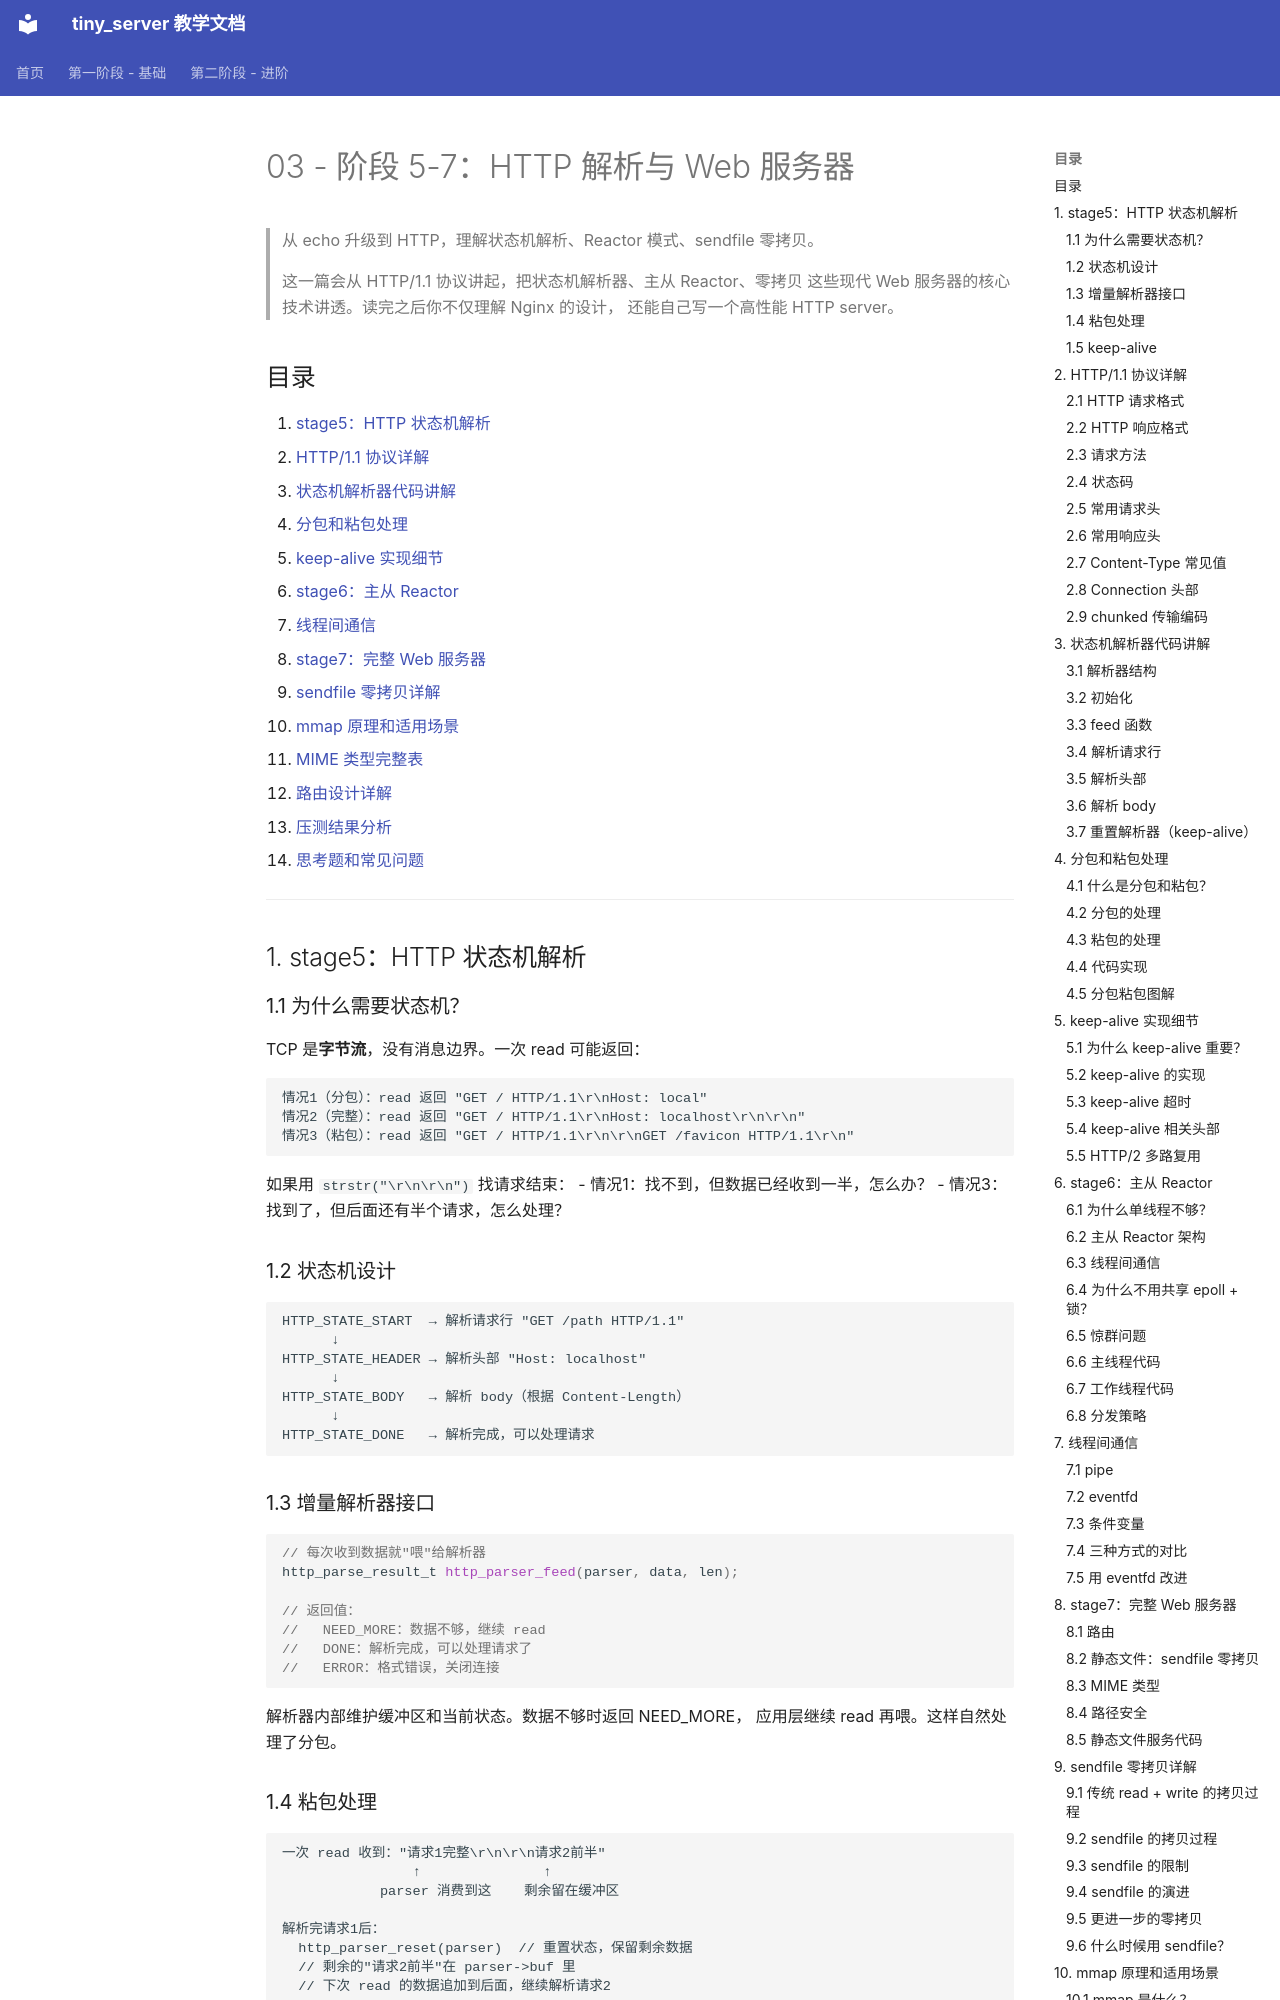

repository: wanglh39/tiny_server · page: 03_http_and_webserver/index.html · generator: mkdocs

# 03 - 阶段 5-7：HTTP 解析与 Web 服务器

> 从 echo 升级到 HTTP，理解状态机解析、Reactor 模式、sendfile 零拷贝。
>
> 这一篇会从 HTTP/1.1 协议讲起，把状态机解析器、主从 Reactor、零拷贝
> 这些现代 Web 服务器的核心技术讲透。读完之后你不仅理解 Nginx 的设计，
> 还能自己写一个高性能 HTTP server。

## 目录

1. [stage5：HTTP 状态机解析](#1-stage5http-状态机解析)
2. [HTTP/1.1 协议详解](#2-http11-协议详解)
3. [状态机解析器代码讲解](#3-状态机解析器代码讲解)
4. [分包和粘包处理](#4-分包和粘包处理)
5. [keep-alive 实现细节](#5-keep-alive-实现细节)
6. [stage6：主从 Reactor](#6-stage6主从-reactor)
7. [线程间通信](#7-线程间通信)
8. [stage7：完整 Web 服务器](#8-stage7完整-web-服务器)
9. [sendfile 零拷贝详解](#9-sendfile-零拷贝详解)
10. [mmap 原理和适用场景](#10-mmap-原理和适用场景)
11. [MIME 类型完整表](#11-mime-类型完整表)
12. [路由设计详解](#12-路由设计详解)
13. [压测结果分析](#13-压测结果分析)
14. [思考题和常见问题](#14-思考题和常见问题)

---

## 1. stage5：HTTP 状态机解析

### 1.1 为什么需要状态机？

TCP 是**字节流**，没有消息边界。一次 read 可能返回：

```
情况1（分包）：read 返回 "GET / HTTP/1.1\r\nHost: local"
情况2（完整）：read 返回 "GET / HTTP/1.1\r\nHost: localhost\r\n\r\n"
情况3（粘包）：read 返回 "GET / HTTP/1.1\r\n\r\nGET /favicon HTTP/1.1\r\n"
```

如果用 `strstr("\r\n\r\n")` 找请求结束：
- 情况1：找不到，但数据已经收到一半，怎么办？
- 情况3：找到了，但后面还有半个请求，怎么处理？

### 1.2 状态机设计

```
HTTP_STATE_START  → 解析请求行 "GET /path HTTP/1.1"
      ↓
HTTP_STATE_HEADER → 解析头部 "Host: localhost"
      ↓
HTTP_STATE_BODY   → 解析 body（根据 Content-Length）
      ↓
HTTP_STATE_DONE   → 解析完成，可以处理请求
```

### 1.3 增量解析器接口

```c
// 每次收到数据就"喂"给解析器
http_parse_result_t http_parser_feed(parser, data, len);

// 返回值：
//   NEED_MORE：数据不够，继续 read
//   DONE：解析完成，可以处理请求了
//   ERROR：格式错误，关闭连接
```

解析器内部维护缓冲区和当前状态。数据不够时返回 NEED_MORE，
应用层继续 read 再喂。这样自然处理了分包。

### 1.4 粘包处理

```
一次 read 收到："请求1完整\r\n\r\n请求2前半"
                ↑               ↑
            parser 消费到这    剩余留在缓冲区

解析完请求1后：
  http_parser_reset(parser)  // 重置状态，保留剩余数据
  // 剩余的"请求2前半"在 parser->buf 里
  // 下次 read 的数据追加到后面，继续解析请求2
```
